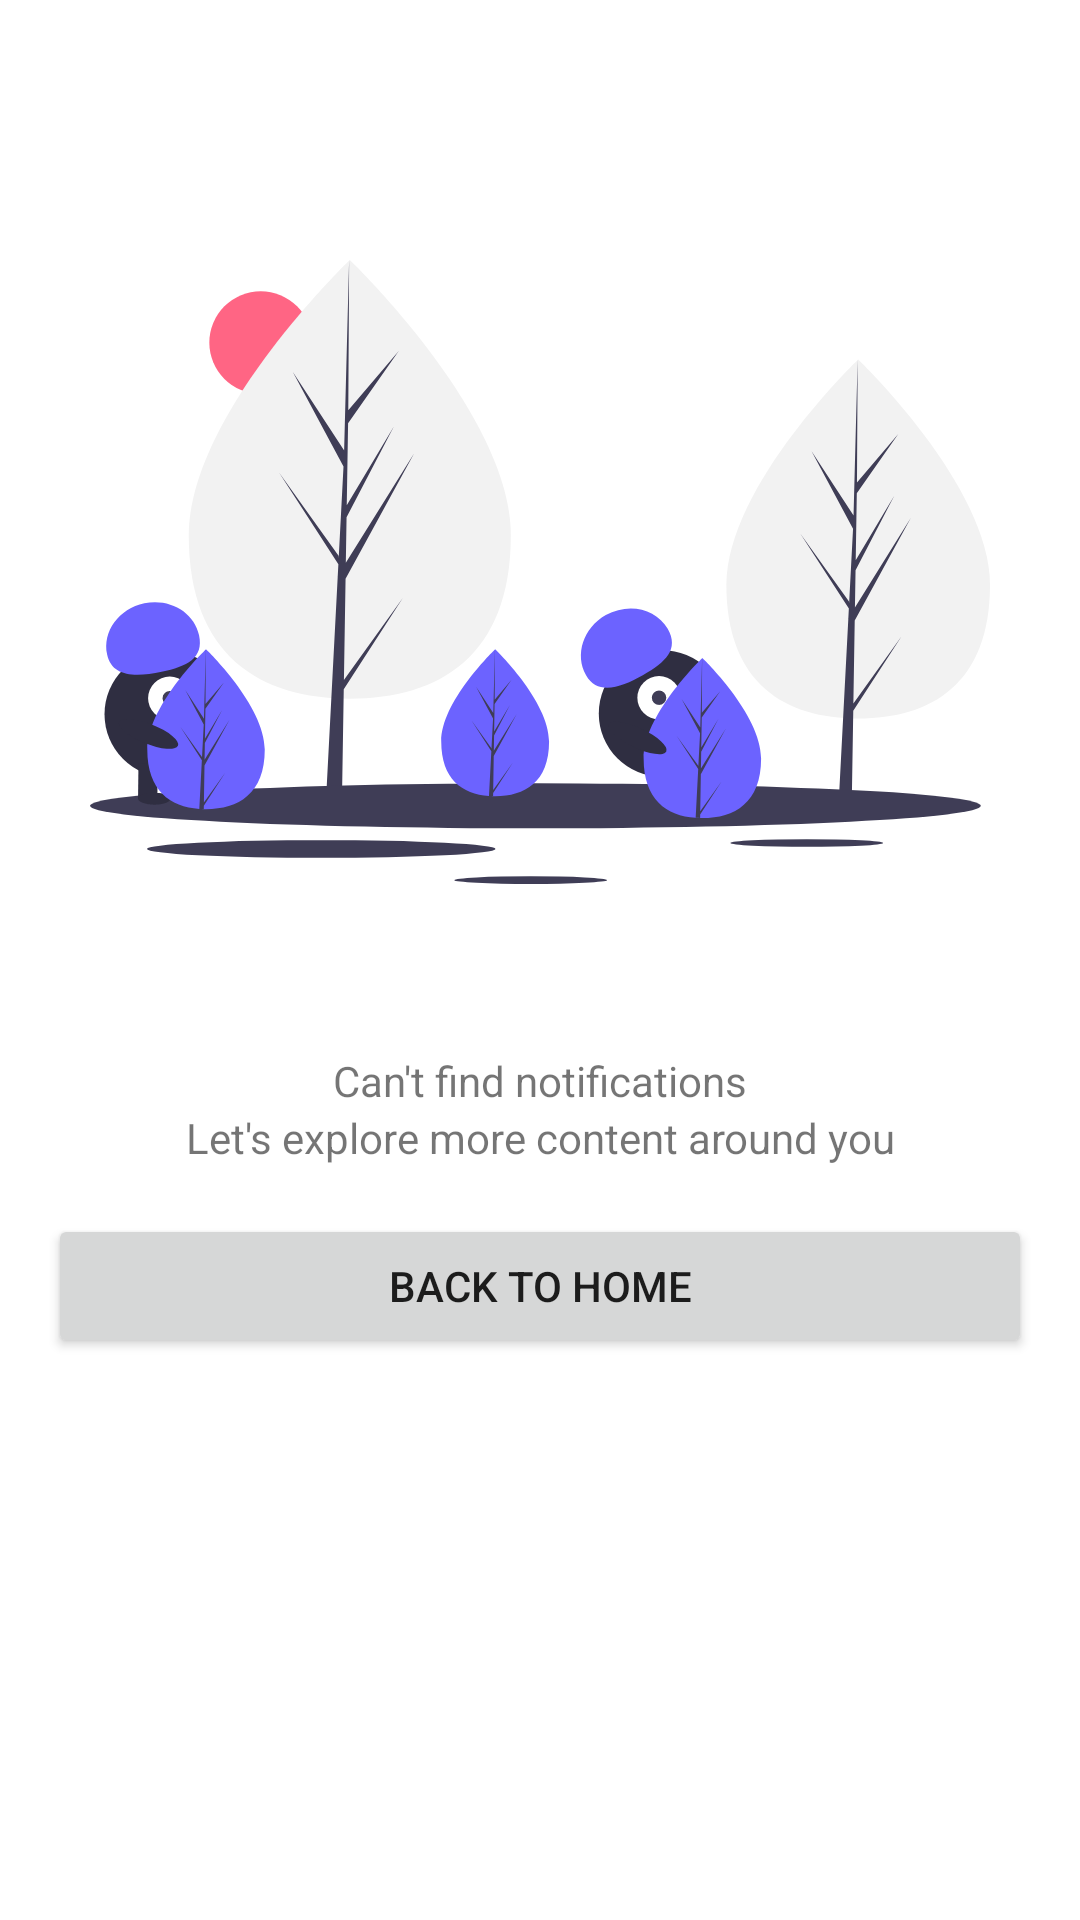

Reconstruct the res/layout file that produces this screen, plus the resources it refers to.
<!-- AndroidManifest.xml: application theme Theme.SavingsZetu -->
<!-- res/layout/fragment_notifications.xml -->
<?xml version="1.0" encoding="utf-8"?>
<androidx.constraintlayout.widget.ConstraintLayout xmlns:android="http://schemas.android.com/apk/res/android"
    xmlns:app="http://schemas.android.com/apk/res-auto"
    xmlns:tools="http://schemas.android.com/tools"
    android:layout_width="match_parent"
    android:layout_height="match_parent"
    tools:context=".ui.fragments.main.NotificationsFragment">

    <com.google.android.material.appbar.AppBarLayout
        android:id="@+id/appBarLayout2"
        android:layout_width="match_parent"
        android:layout_height="0dp"
        android:background="@color/white"
        app:layout_constraintEnd_toEndOf="parent"
        app:layout_constraintStart_toStartOf="parent"
        app:layout_constraintTop_toTopOf="parent"/>

    <ImageView
        android:id="@+id/imageView20"
        android:layout_width="300dp"
        android:layout_height="300dp"
        android:src="@drawable/ic_empty"
        app:layout_constraintBottom_toBottomOf="parent"
        app:layout_constraintEnd_toEndOf="parent"
        app:layout_constraintStart_toStartOf="parent"
        app:layout_constraintTop_toBottomOf="@+id/appBarLayout2"
        app:layout_constraintVertical_bias="0.120000005" />

    <TextView
        android:id="@+id/textView30"
        android:layout_width="wrap_content"
        android:layout_height="wrap_content"
        android:layout_marginTop="10dp"
        android:text="Can't find notifications"
        app:layout_constraintEnd_toEndOf="parent"
        app:layout_constraintStart_toStartOf="parent"
        app:layout_constraintTop_toBottomOf="@+id/imageView20" />

    <TextView
        android:id="@+id/textView31"
        android:layout_width="wrap_content"
        android:layout_height="wrap_content"
        android:text="Let's explore more content around you"
        app:layout_constraintEnd_toEndOf="@+id/textView30"
        app:layout_constraintStart_toStartOf="@+id/textView30"
        app:layout_constraintTop_toBottomOf="@+id/textView30" />

    <Button
        android:id="@+id/button6"
        android:layout_width="0dp"
        android:layout_height="wrap_content"
        android:layout_marginStart="16dp"
        android:layout_marginTop="16dp"
        android:layout_marginEnd="16dp"
        android:text="Back to Home"
        app:layout_constraintEnd_toEndOf="parent"
        app:layout_constraintStart_toStartOf="parent"
        app:layout_constraintTop_toBottomOf="@+id/textView31" />

</androidx.constraintlayout.widget.ConstraintLayout>
<!-- resources referenced by this layout -->
<resources>
  <color name="white">#FFFFFFFF</color>
  <!-- drawable ic_empty: vector/xml drawable (drawable, 6792 chars, omitted) -->
  <style name="Theme.SavingsZetu" parent="Theme.MaterialComponents.DayNight.NoActionBar">
          
          <item name="colorPrimary">@color/main</item>
          <item name="colorPrimaryVariant">@color/main</item>
          <item name="colorOnPrimary">@color/white</item>
          
          <item name="colorSecondary">@color/teal_200</item>
          <item name="colorSecondaryVariant">@color/teal_700</item>
          <item name="colorOnSecondary">@color/black</item>
          
          <item name="android:statusBarColor" tools:targetApi="l">?attr/colorPrimaryVariant</item>
          
      </style>
  <color name="main">#744eb6</color>
  <color name="teal_200">#FF03DAC5</color>
  <color name="teal_700">#FF018786</color>
  <color name="black">#FF000000</color>
</resources>
